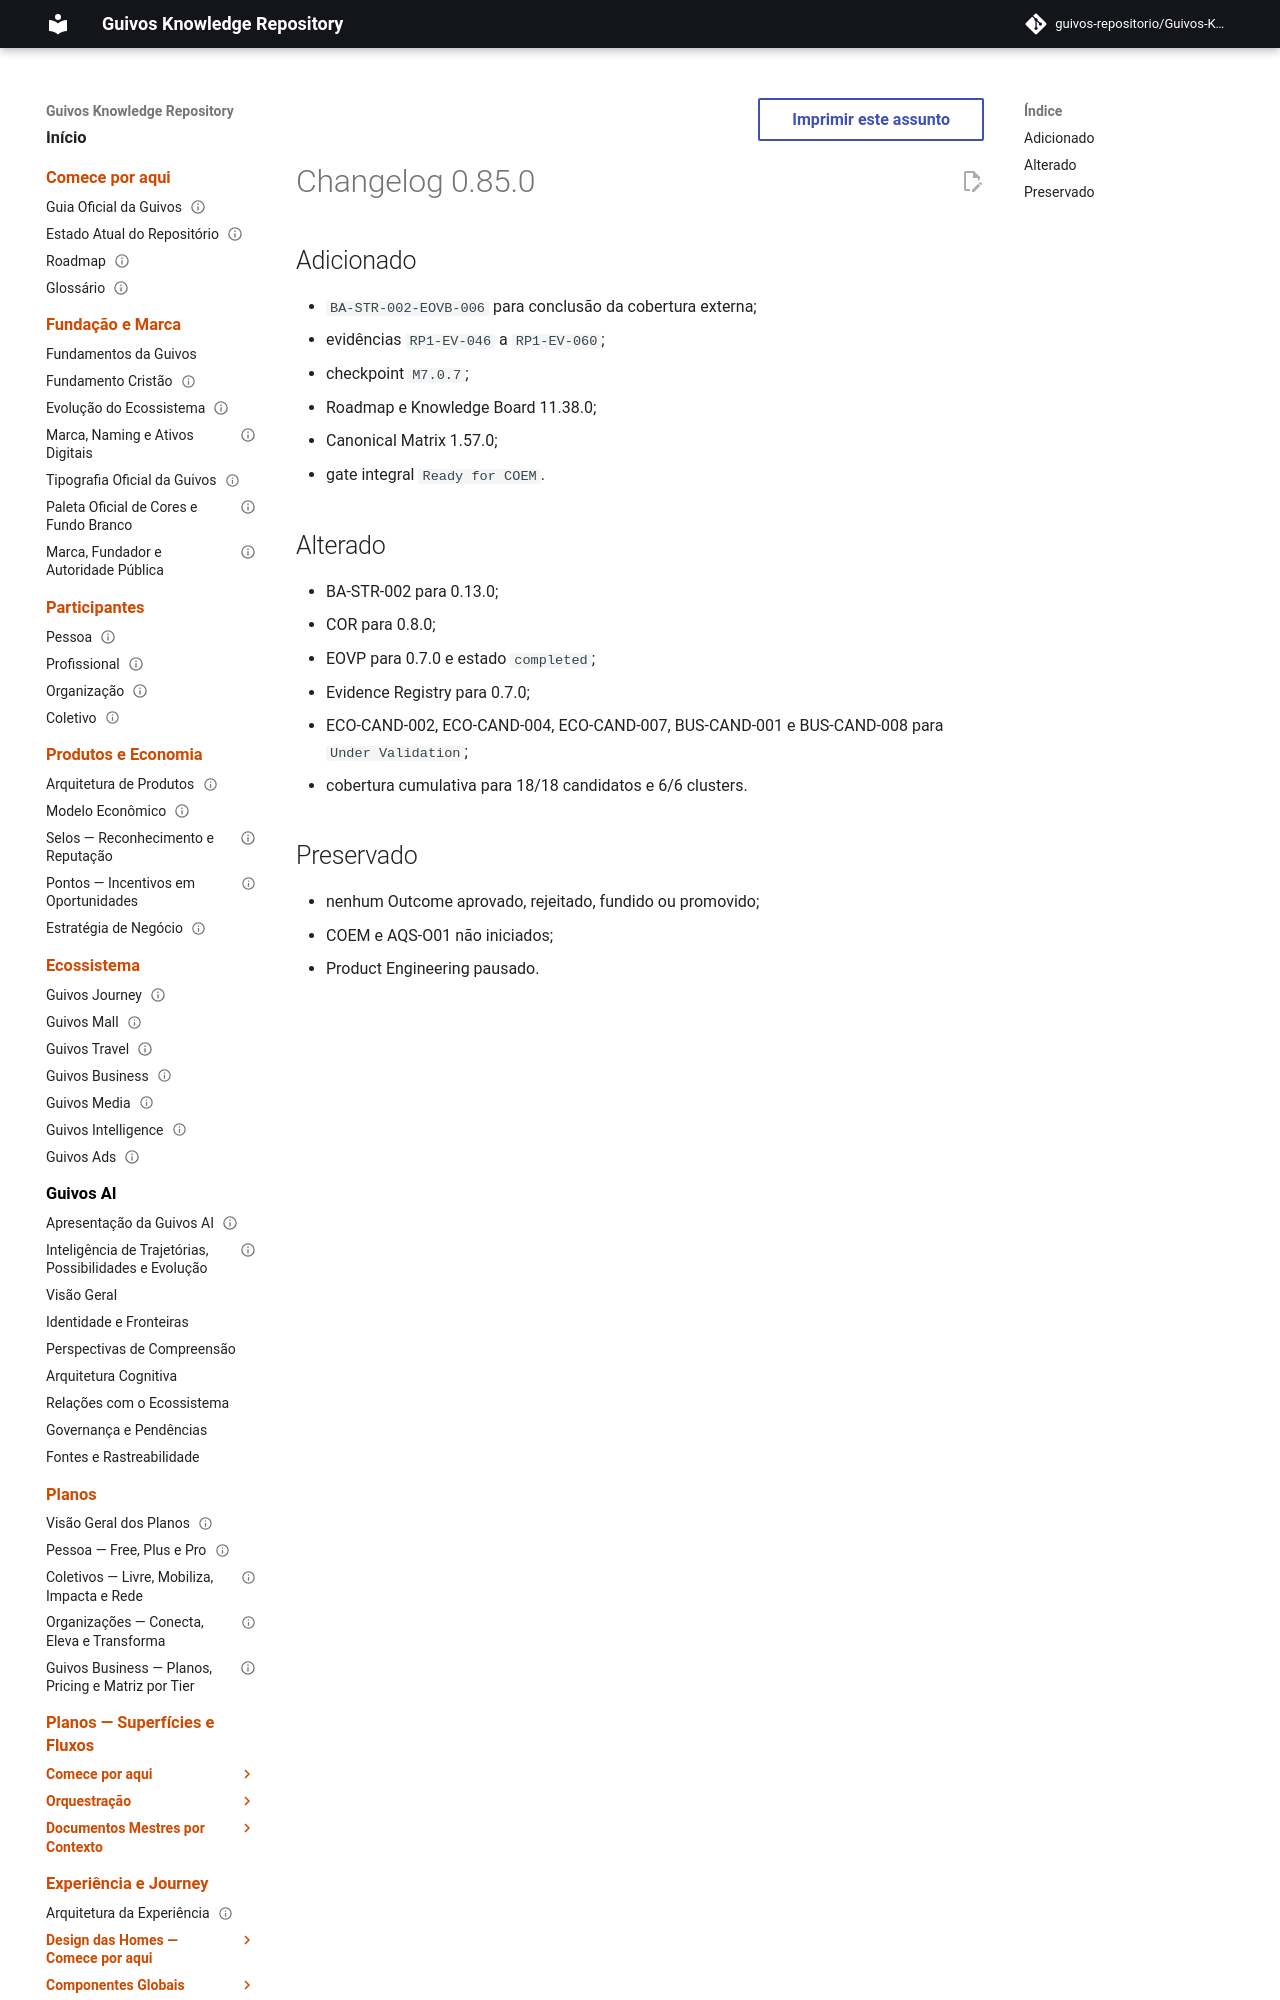

repository: guivos-repositorio/Guivos-Knowledge-Repository · page: project/changelog-0.85.0-ba-str-002-eovb-006/index.html · generator: mkdocs

---
id: GKR-CHANGELOG-0.85.0
title: Changelog 0.85.0 — External Validation Batch 06
status: active
version: 0.85.0
owner: Guivos
last_updated: 2026-07-23
related:
  - BA-STR-002-EOVB-006
---

# Changelog 0.85.0
